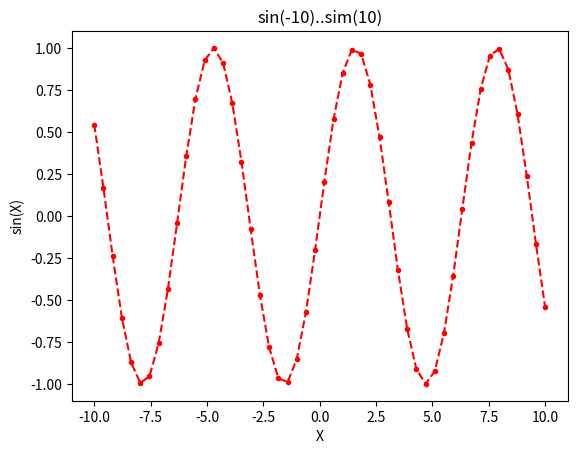

This figure's Python source:
import matplotlib.pyplot as mp
import numpy as np

def mysin(data):
    mp.plot(data, np.sin(data),".--r")
    mp.xlabel("X")
    mp.ylabel("sin(X)")
    mp.title("sin(-10)..sim(10)")   
    mp.show()

#case4:using linespace
data3 = np.linspace(-10,10, 50)
mysin(data3)
